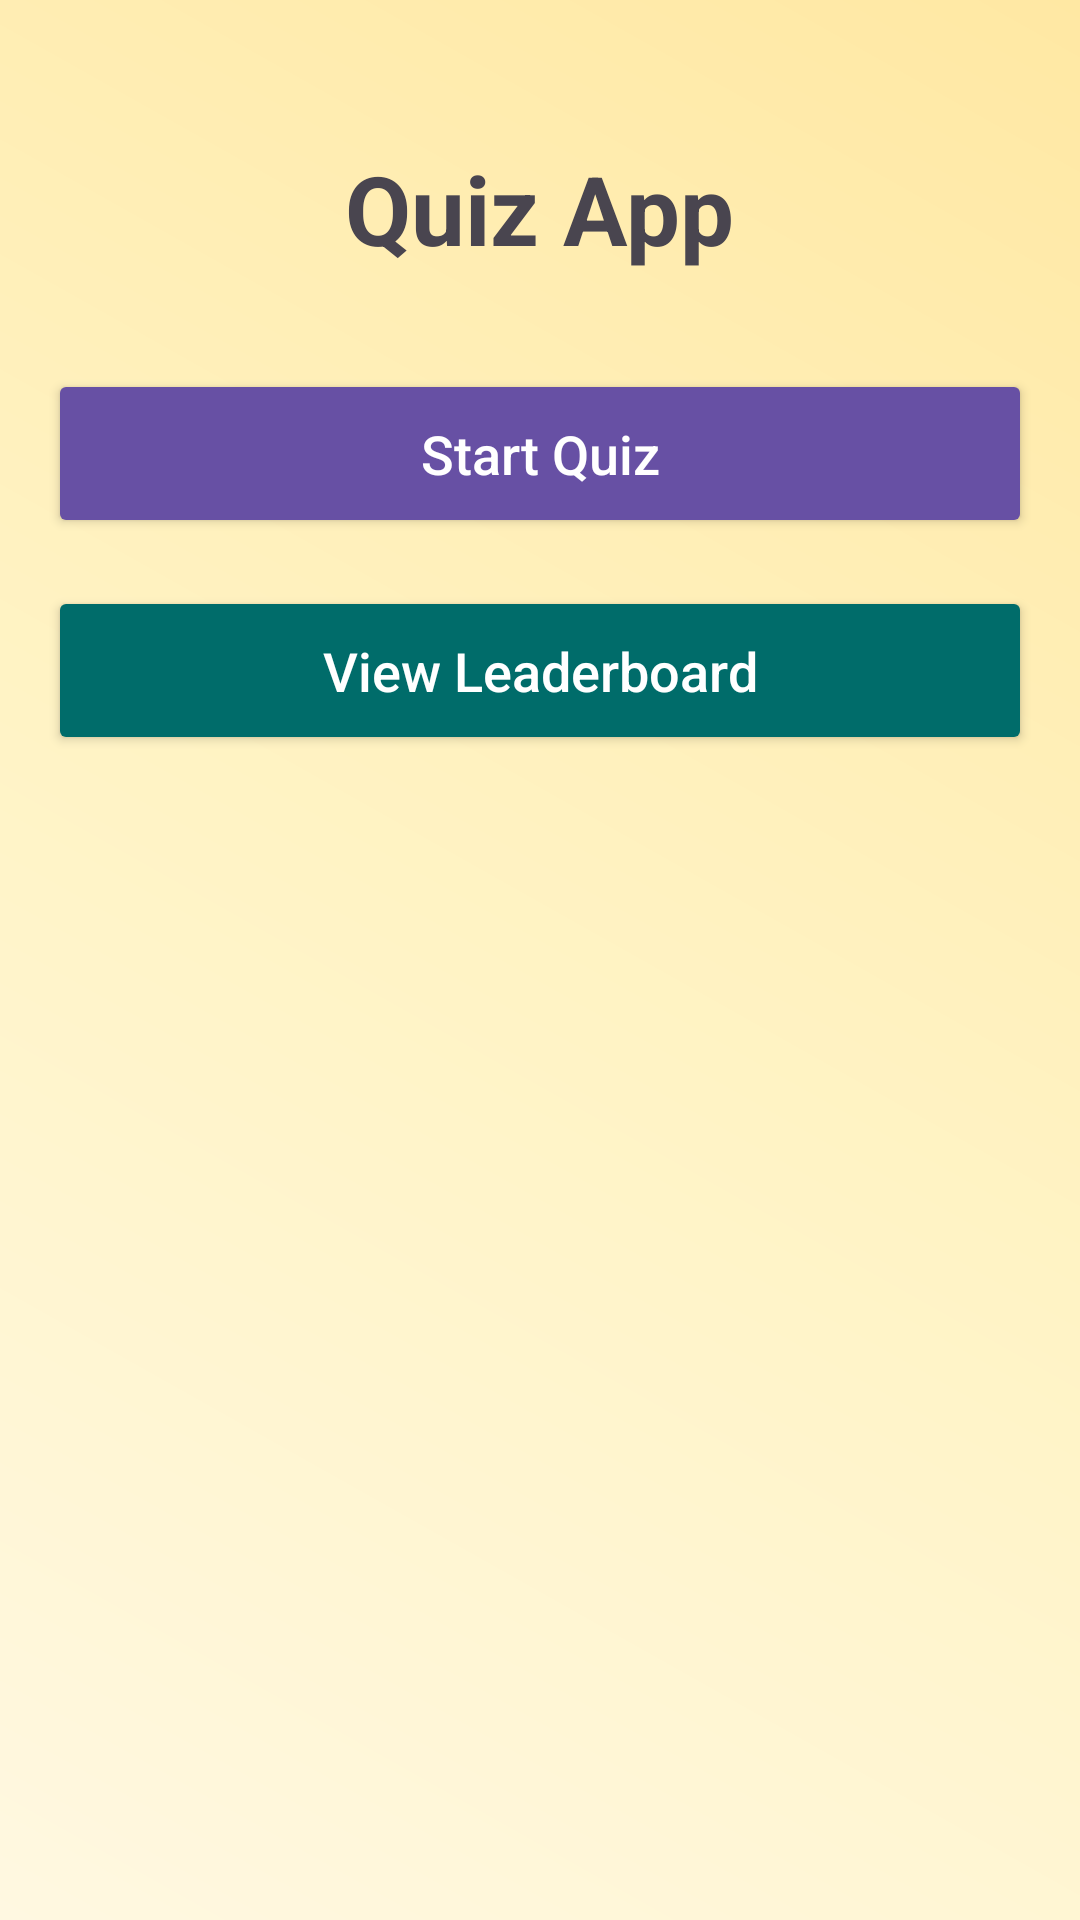

Layout XML and referenced resources for this Android screen:
<!-- AndroidManifest.xml: application theme Theme.Project22 -->
<!-- res/layout/activity_main.xml -->
<?xml version="1.0" encoding="utf-8"?>
<androidx.constraintlayout.widget.ConstraintLayout 
    xmlns:android="http://schemas.android.com/apk/res/android"
    xmlns:app="http://schemas.android.com/apk/res-auto"
    xmlns:tools="http://schemas.android.com/tools"
    android:layout_width="match_parent"
    android:layout_height="match_parent"
    android:padding="16dp"
    tools:context=".MainActivity">

    <TextView
        android:id="@+id/textView"
        android:layout_width="wrap_content"
        android:layout_height="wrap_content"
        android:layout_marginTop="32dp"
        android:text="Quiz App"
        android:textSize="32sp"
        android:textStyle="bold"
        app:layout_constraintEnd_toEndOf="parent"
        app:layout_constraintStart_toStartOf="parent"
        app:layout_constraintTop_toTopOf="parent" />

    <Button
        android:id="@+id/btnStartQuiz"
        android:layout_width="match_parent"
        android:layout_height="wrap_content"
        android:layout_marginTop="32dp"
        android:backgroundTint="@color/md_primary"
        android:padding="16dp"
        android:text="Start Quiz"
        android:textAllCaps="false"
        android:textColor="@android:color/white"
        android:textSize="18sp"
        app:layout_constraintEnd_toEndOf="parent"
        app:layout_constraintStart_toStartOf="parent"
        app:layout_constraintTop_toBottomOf="@id/textView" />

    <Button
        android:id="@+id/btnLeaderboard"
        android:layout_width="match_parent"
        android:layout_height="wrap_content"
        android:layout_marginTop="16dp"
        android:backgroundTint="@color/md_tertiary"
        android:padding="16dp"
        android:text="View Leaderboard"
        android:textAllCaps="false"
        android:textColor="@android:color/white"
        android:textSize="18sp"
        app:layout_constraintEnd_toEndOf="parent"
        app:layout_constraintStart_toStartOf="parent"
        app:layout_constraintTop_toBottomOf="@id/btnStartQuiz" />

</androidx.constraintlayout.widget.ConstraintLayout>
<!-- resources referenced by this layout -->
<resources>
  <color name="md_primary">#6750A4</color>
  <color name="md_tertiary">#006C6A</color>
  <style name="Theme.Project22" parent="Base.Theme.Project22" />
  <style name="Base.Theme.Project22" parent="Theme.Material3.Light.NoActionBar">
          
          <item name="colorPrimary">@color/md_primary</item>
          <item name="colorOnPrimary">@color/md_onPrimary</item>
          <item name="colorPrimaryContainer">@color/md_primaryContainer</item>
          <item name="colorOnPrimaryContainer">@color/md_onPrimaryContainer</item>
  
          <item name="colorSecondary">@color/md_secondary</item>
          <item name="colorOnSecondary">@color/md_onSecondary</item>
          <item name="colorSecondaryContainer">@color/md_secondaryContainer</item>
          <item name="colorOnSecondaryContainer">@color/md_onSecondaryContainer</item>
  
          <item name="colorTertiary">@color/md_tertiary</item>
          <item name="colorOnTertiary">@color/md_onTertiary</item>
          <item name="colorTertiaryContainer">@color/md_tertiaryContainer</item>
          <item name="colorOnTertiaryContainer">@color/md_onTertiaryContainer</item>
  
          <item name="android:windowBackground">@drawable/bg_app_gradient</item>
          <item name="colorSurface">@color/md_surface</item>
          <item name="colorOnSurface">@color/md_onSurface</item>
          <item name="android:navigationBarColor">@color/md_primaryContainer</item>
      </style>
  <color name="md_onPrimary">#FFFFFF</color>
  <color name="md_primaryContainer">#EADDFF</color>
  <color name="md_onPrimaryContainer">#21005D</color>
  <color name="md_secondary">#386A20</color>
  <color name="md_onSecondary">#FFFFFF</color>
  <color name="md_secondaryContainer">#C7F0A6</color>
  <color name="md_onSecondaryContainer">#0F3900</color>
  <color name="md_onTertiary">#FFFFFF</color>
  <color name="md_tertiaryContainer">#6FF7F3</color>
  <color name="md_onTertiaryContainer">#00201F</color>
  <!-- drawable bg_app_gradient (drawable) -->
  <?xml version="1.0" encoding="utf-8"?>
  <shape xmlns:android="http://schemas.android.com/apk/res/android" android:shape="rectangle">
      <gradient
          android:type="linear"
          android:angle="45"
          android:startColor="#FFF8E1"
          android:centerColor="#FFF3C4"
          android:endColor="#FFE8A3" />
  </shape>
  <color name="md_surface">#FFFCFF</color>
  <color name="md_onSurface">#1D1B20</color>
</resources>
